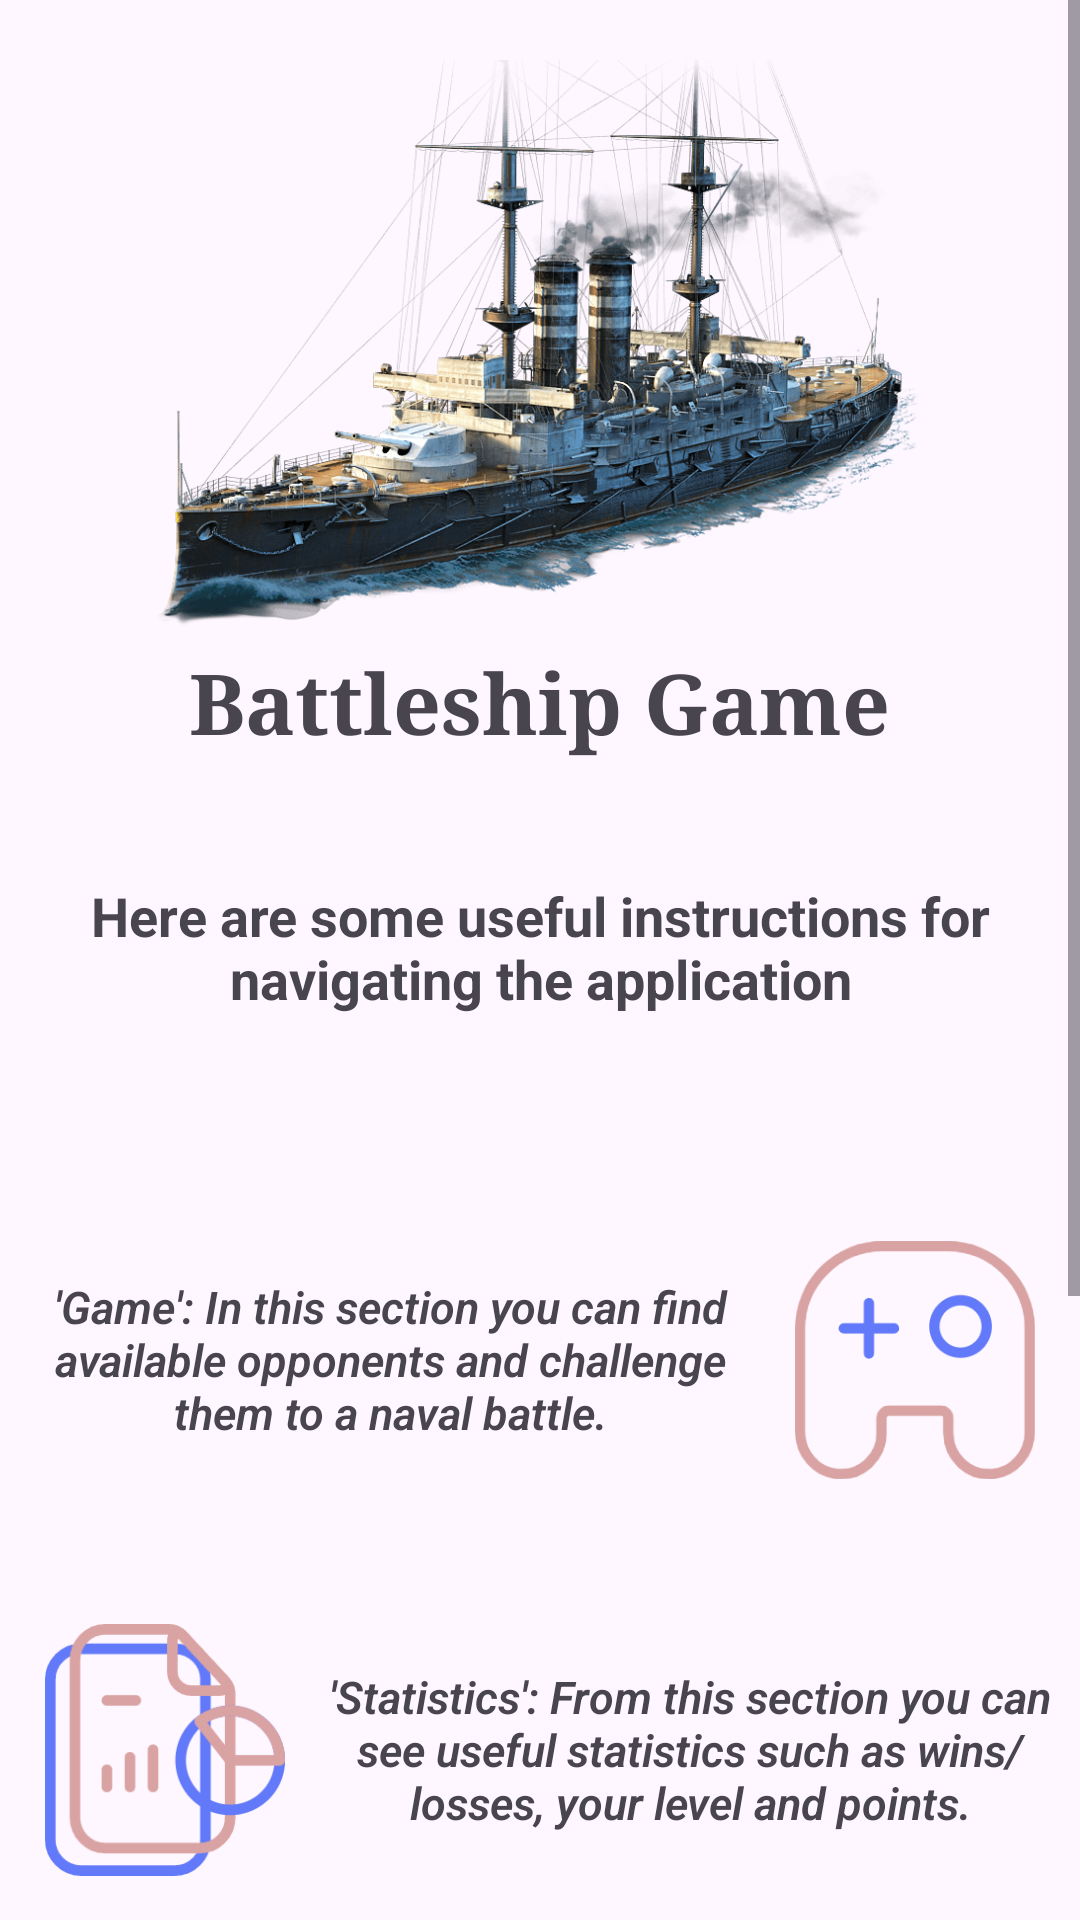

Produce the Android XML layout that renders to this screen, including the resource entries it uses.
<!-- AndroidManifest.xml: application theme Theme.Real_Time_Game_v2 -->
<!-- res/layout/fragment_home.xml -->
<?xml version="1.0" encoding="utf-8"?>
<ScrollView
    xmlns:android="http://schemas.android.com/apk/res/android"
    xmlns:tools="http://schemas.android.com/tools"
    android:layout_width="match_parent"
    android:layout_height="match_parent"
    android:fillViewport="true"
    tools:context=".Business_Logic.HomeFragment">

    <LinearLayout
        android:layout_width="match_parent"
        android:layout_height="wrap_content"
        android:orientation="vertical">


        <ImageView
            android:layout_width="@dimen/home_fragment_image_width"
            android:layout_height="@dimen/home_fragment_image_heght"
            android:src="@drawable/app_icon"
            android:layout_weight="1"
            android:layout_marginTop="20dp"
            android:layout_marginBottom="5dp"
            android:layout_gravity="center"/>

        <TextView
            android:layout_width="wrap_content"
            android:layout_height="wrap_content"
            android:text="Battleship Game"
            android:layout_gravity="center"
            android:textAlignment="center"
            android:textSize="@dimen/home_fragment_text_view_brand_name"
            android:textStyle="bold"
            android:layout_marginBottom="20dp"
            android:fontFamily="serif"/>

        <TextView
            android:layout_width="wrap_content"
            android:layout_height="wrap_content"
            android:text="@string/home_intro_text"
            android:textSize="@dimen/home_fragment_text_view_size"
            android:textStyle="bold"
            android:gravity="center"
            android:layout_weight="1"
            android:layout_marginTop="20dp"
            android:layout_marginStart="30dp"
            android:layout_marginEnd="30dp"
            android:layout_marginBottom="35dp"/>

        <LinearLayout
            android:layout_width="match_parent"
            android:layout_height="wrap_content"
            android:layout_weight="1"
            android:orientation="horizontal"
            android:gravity="center"
            android:layout_marginTop="30dp"
            android:layout_marginStart="5dp"
            android:layout_marginEnd="5dp">

            <TextView
                android:layout_width="0dp"
                android:layout_height="wrap_content"
                android:textSize="@dimen/home_fragment_text_view_info"
                android:textAlignment="center"
                android:textStyle="bold|italic"
                android:fontFamily="sans-serif-light"
                android:layout_weight="1"
                android:text="@string/home_game_text"/>

            <ImageView
                android:layout_width="@dimen/home_fragment_icons_width"
                android:layout_height="@dimen/home_fragment_icons_height"
                android:src="@drawable/game_image_home"
                android:layout_marginStart="10dp"
                android:layout_marginEnd="10dp"
                />


        </LinearLayout>


        <LinearLayout
            android:layout_width="match_parent"
            android:layout_height="wrap_content"
            android:layout_weight="1"
            android:orientation="horizontal"
            android:gravity="center"
            android:layout_marginTop="30dp"
            android:layout_marginStart="5dp"
            android:layout_marginEnd="5dp">

            <ImageView
                android:layout_width="@dimen/home_fragment_icons_width"
                android:layout_height="@dimen/home_fragment_icons_height"
                android:src="@drawable/statistics_image_home"
                android:layout_marginStart="10dp"
                android:layout_marginEnd="10dp"
                />

            <TextView
                android:layout_width="0dp"
                android:layout_height="wrap_content"
                android:textSize="@dimen/home_fragment_text_view_info"
                android:textAlignment="center"
                android:textStyle="bold|italic"
                android:fontFamily="sans-serif-light"
                android:layout_weight="1"
                android:text="@string/home_statistics_text"/>



        </LinearLayout>


        <LinearLayout
            android:layout_width="match_parent"
            android:layout_height="wrap_content"
            android:layout_weight="1"
            android:orientation="horizontal"
            android:gravity="center"
            android:layout_marginTop="30dp"
            android:layout_marginStart="5dp"
            android:layout_marginEnd="5dp">

            <TextView
                android:layout_width="0dp"
                android:layout_height="wrap_content"
                android:textSize="@dimen/home_fragment_text_view_info"
                android:textAlignment="center"
                android:textStyle="bold|italic"
                android:fontFamily="sans-serif-light"
                android:layout_weight="1"
                android:text="@string/home_settings_text"/>

            <ImageView
                android:layout_width="@dimen/home_fragment_icons_width"
                android:layout_height="@dimen/home_fragment_icons_height"
                android:src="@drawable/settings_image_home"
                android:layout_marginStart="10dp"
                android:layout_marginEnd="10dp"
                />


        </LinearLayout>

        <ImageView
            android:layout_width="match_parent"
            android:layout_height="@dimen/home_fragment_bottom_image_height"
            android:baselineAlignBottom="true"
            android:src="@drawable/wave_screen"
            android:scaleType="fitXY"
            android:layout_marginTop="35dp"/>

    </LinearLayout>

</ScrollView>
<!-- resources referenced by this layout -->
<resources>
  <dimen name="home_fragment_bottom_image_height">150dp</dimen>
  <dimen name="home_fragment_icons_height">100dp</dimen>
  <dimen name="home_fragment_icons_width">80dp</dimen>
  <dimen name="home_fragment_image_heght">190dp</dimen>
  <dimen name="home_fragment_image_width">300dp</dimen>
  <dimen name="home_fragment_text_view_brand_name">28sp</dimen>
  <dimen name="home_fragment_text_view_info">15sp</dimen>
  <dimen name="home_fragment_text_view_size">18sp</dimen>
  <!-- drawable app_icon: png bitmap (drawable, 438981 bytes) -->
  <!-- drawable game_image_home: png bitmap (drawable, 14587 bytes) -->
  <!-- drawable settings_image_home: png bitmap (drawable, 10812 bytes) -->
  <!-- drawable statistics_image_home: png bitmap (drawable, 12192 bytes) -->
  <string name="home_game_text">\'Game\': In this section you can find available opponents and challenge them to a naval battle.</string>
  <string name="home_intro_text">Here are some useful instructions for navigating the application</string>
  <string name="home_settings_text">\'Settings\': Through this section you will be able to place your ships and configure your account/application.</string>
  <string name="home_statistics_text">\'Statistics\': From this section you can see useful statistics such as wins/losses, your level and points.</string>
  <style name="Theme.Real_Time_Game_v2" parent="Base.Theme.Real_Time_Game_v2" />
  <style name="Base.Theme.Real_Time_Game_v2" parent="Theme.Material3.DayNight.NoActionBar">
          
          
      </style>
</resources>
